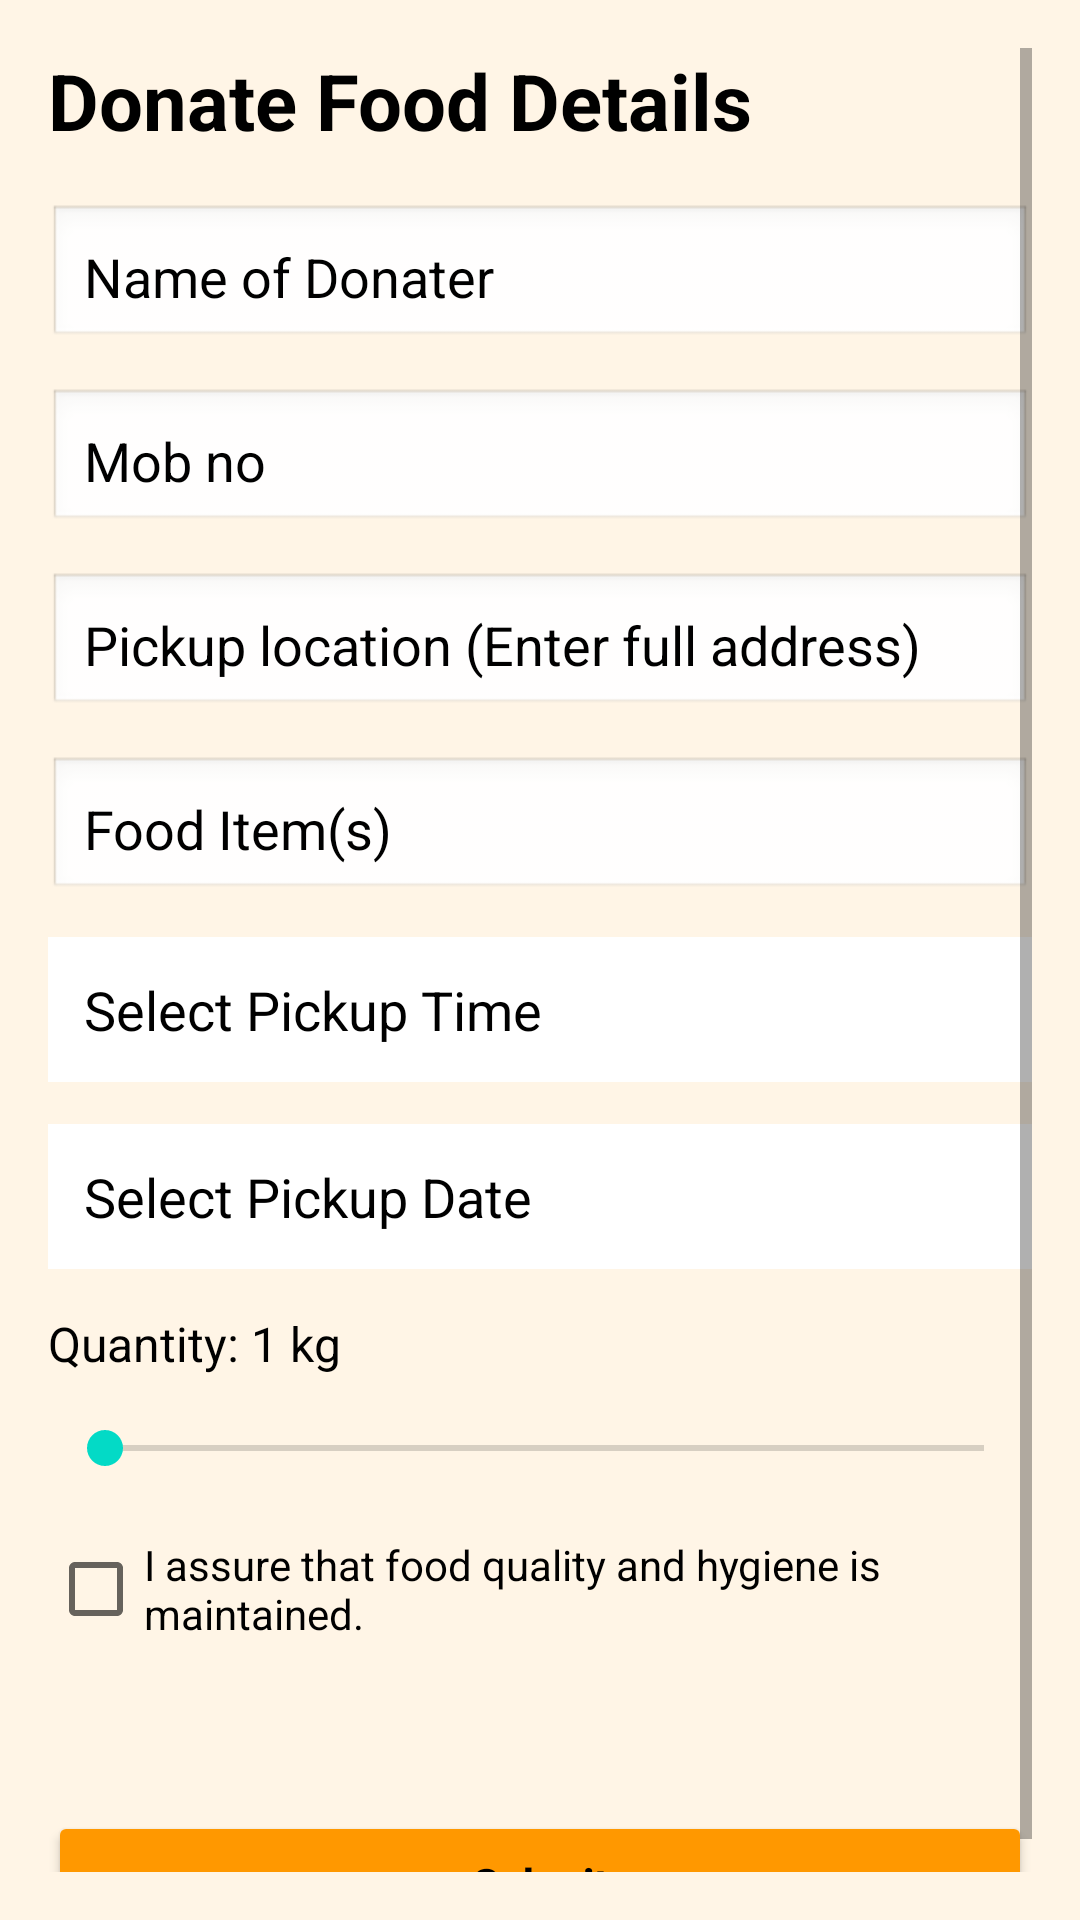

Write the Android layout XML for this screen, with the resource values it uses.
<!-- AndroidManifest.xml: application theme Theme.MaterialComponents.DayNight.NoActionBar -->
<!-- res/layout/activity_donate.xml -->
<?xml version="1.0" encoding="utf-8"?>
<ScrollView xmlns:android="http://schemas.android.com/apk/res/android"
    android:layout_width="match_parent"
    android:layout_height="match_parent"
    android:padding="16dp"
    android:background="#FFF5E6">

    <LinearLayout
        android:layout_width="match_parent"
        android:layout_height="wrap_content"
        android:orientation="vertical">

        
        <TextView
            android:layout_width="wrap_content"
            android:layout_height="wrap_content"
            android:text="Donate Food Details"
            android:textSize="26sp"
            android:textStyle="bold"
            android:textColor="@android:color/black"
            android:layout_marginBottom="16dp"/>

        
        <EditText
            android:id="@+id/editDonatename"
            android:layout_width="match_parent"
            android:layout_height="wrap_content"
            android:hint="Name of Donater"
            android:textColorHint="@color/black"
            android:textColor="@color/black"
            android:inputType="textPersonName"
            android:layout_marginTop="1dp"
            android:background="@android:drawable/edit_text"
            android:padding="12dp"
            android:layout_marginBottom="12dp"/>

        <EditText
            android:id="@+id/editdonateno"
            android:layout_width="match_parent"
            android:layout_height="wrap_content"
            android:hint="Mob no "
            android:textColorHint="@color/black"
            android:textColor="@color/black"
            android:inputType="phone"
            android:maxLength="10"
            android:layout_marginTop="1dp"
            android:background="@android:drawable/edit_text"
            android:padding="12dp"
            android:layout_marginBottom="12dp"/>

        <EditText
            android:id="@+id/editPickup"
            android:layout_width="match_parent"
            android:layout_height="wrap_content"
            android:hint="Pickup location (Enter full address)"
            android:textColorHint="@color/black"
            android:textColor="@color/black"
            android:inputType="textPostalAddress"
            android:layout_marginTop="1dp"
            android:background="@android:drawable/edit_text"
            android:padding="12dp"
            android:layout_marginBottom="12dp"/>


        
        <EditText
            android:id="@+id/editFoodItem"
            android:layout_width="match_parent"
            android:layout_height="wrap_content"
            android:hint="Food Item(s)"
            android:textColorHint="@color/black"
            android:textColor="@color/black"
            android:background="@android:drawable/edit_text"
            android:layout_marginTop="1dp"
            android:padding="12dp"
            android:layout_marginBottom="12dp"/>

        
        <EditText
            android:id="@+id/editPickupTime"
            android:layout_width="match_parent"
            android:layout_height="wrap_content"
            android:hint="Select Pickup Time"
            android:textColorHint="@color/black"
            android:background="@color/white"
            android:focusable="false"
            android:padding="12dp"
            android:clickable="true"
            />

        
        <EditText
            android:id="@+id/editPickupDate"
            android:background="@color/white"
            android:layout_width="match_parent"
            android:layout_height="wrap_content"
            android:hint="Select Pickup Date"
            android:textColorHint="@color/black"
            android:focusable="false"
            android:layout_marginTop="14dp"
            android:padding="12dp"
            android:clickable="true"/>


        
        <TextView
            android:id="@+id/txtQuantity"
            android:layout_width="wrap_content"
            android:layout_height="wrap_content"
            android:text="Quantity: 1 kg"
            android:textColor="@color/black"
            android:layout_marginTop="14dp"
            android:textSize="16sp"
            android:layout_marginBottom="4dp"/>

        <SeekBar
            android:id="@+id/seekQuantity"
            android:layout_width="match_parent"
            android:layout_height="wrap_content"
            android:layout_marginTop="11dp"
            android:max="100"
            android:progress="1"/>




        
        <CheckBox
            android:id="@+id/chkAssure"
            android:layout_width="wrap_content"
            android:layout_height="wrap_content"
            android:text="I assure that food quality and hygiene is maintained."
            android:textColor="@color/black"
            android:layout_marginTop="14dp"
            />

        
        <Button
            android:id="@+id/btnSubmit"
            android:layout_width="match_parent"
            android:layout_height="wrap_content"
            android:text="Submit"
            android:textAllCaps="false"
            android:backgroundTint="#FF9800"
            android:textStyle="bold"
            android:textColor="@android:color/black"
            android:layout_marginTop="50dp"/>
    </LinearLayout>
</ScrollView>
<!-- resources referenced by this layout -->
<resources>

  <!-- not gathered from this repository: default colours our renderer supplied (Android Studio template values) -->
  <color name="black">#FF000000</color>
  <color name="white">#FFFFFFFF</color>
</resources>
